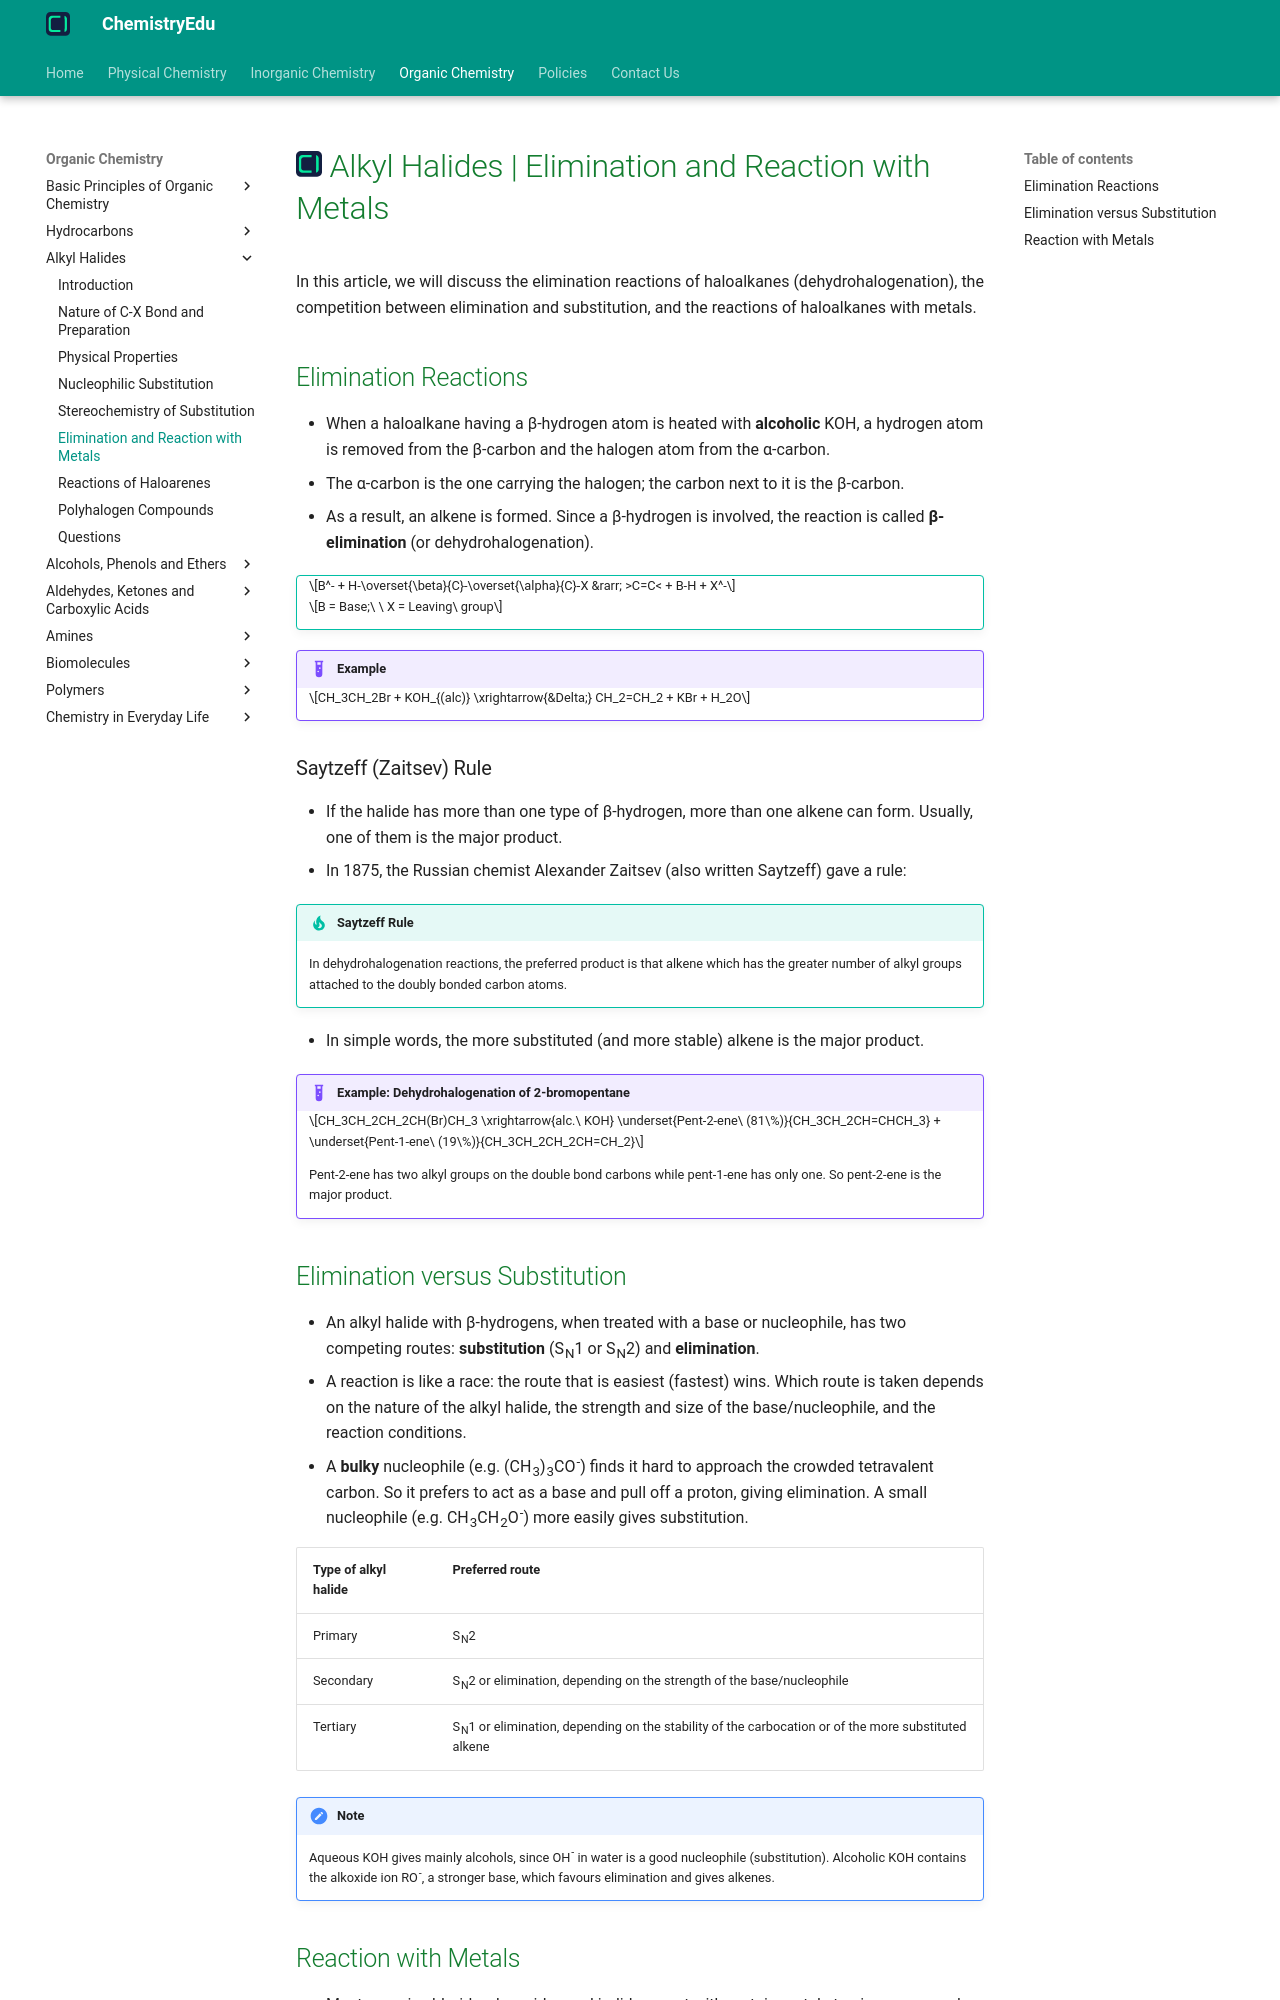

repository: KingChampion36/chemistryedu · page: organic-chemistry/alkyl-halides/elimination-and-reaction-with-metals/index.html · generator: mkdocs

---
title: Alkyl Halides | Elimination and Reaction with Metals
description: When a haloalkane with a beta-hydrogen atom is heated with alcoholic KOH, a hydrogen from the beta-carbon and the halogen from the alpha-carbon are eliminated to form an alkene. Haloalkanes also react with metals like Mg and Na to form Grignard reagents and higher alkanes.
---

# [![ChemistryEdu Logo](../../images/favicon.svg){ align=left, width=3.8% }](../../index.md)  Alkyl Halides | Elimination and Reaction with Metals

In this article, we will discuss the elimination reactions of haloalkanes (dehydrohalogenation), the competition between elimination and substitution, and the reactions of haloalkanes with metals.

## Elimination Reactions

* When a haloalkane having a &beta;-hydrogen atom is heated with **alcoholic** KOH, a hydrogen atom is removed from the &beta;-carbon and the halogen atom from the &alpha;-carbon.
* The &alpha;-carbon is the one carrying the halogen; the carbon next to it is the &beta;-carbon.
* As a result, an alkene is formed. Since a &beta;-hydrogen is involved, the reaction is called **&beta;-elimination** (or dehydrohalogenation).

!!! tip ""

    $$B^- + H-\overset{\beta}{C}-\overset{\alpha}{C}-X &rarr; >C=C< + B-H + X^-$$

    $$B = Base;\ \ X = Leaving\ group$$

!!! example "Example"

    $$CH_3CH_2Br + KOH_{(alc)} \xrightarrow{&Delta;} CH_2=CH_2 + KBr + H_2O$$

### Saytzeff (Zaitsev) Rule

* If the halide has more than one type of &beta;-hydrogen, more than one alkene can form. Usually, one of them is the major product.
* In 1875, the Russian chemist Alexander Zaitsev (also written Saytzeff) gave a rule:

!!! tip "Saytzeff Rule"

    In dehydrohalogenation reactions, the preferred product is that alkene which has the greater number of alkyl groups attached to the doubly bonded carbon atoms.

* In simple words, the more substituted (and more stable) alkene is the major product.

!!! example "Example: Dehydrohalogenation of 2-bromopentane"

    $$CH_3CH_2CH_2CH(Br)CH_3 \xrightarrow{alc.\ KOH} \underset{Pent-2-ene\ (81\%)}{CH_3CH_2CH=CHCH_3} + \underset{Pent-1-ene\ (19\%)}{CH_3CH_2CH_2CH=CH_2}$$

    Pent-2-ene has two alkyl groups on the double bond carbons while pent-1-ene has only one. So pent-2-ene is the major product.
